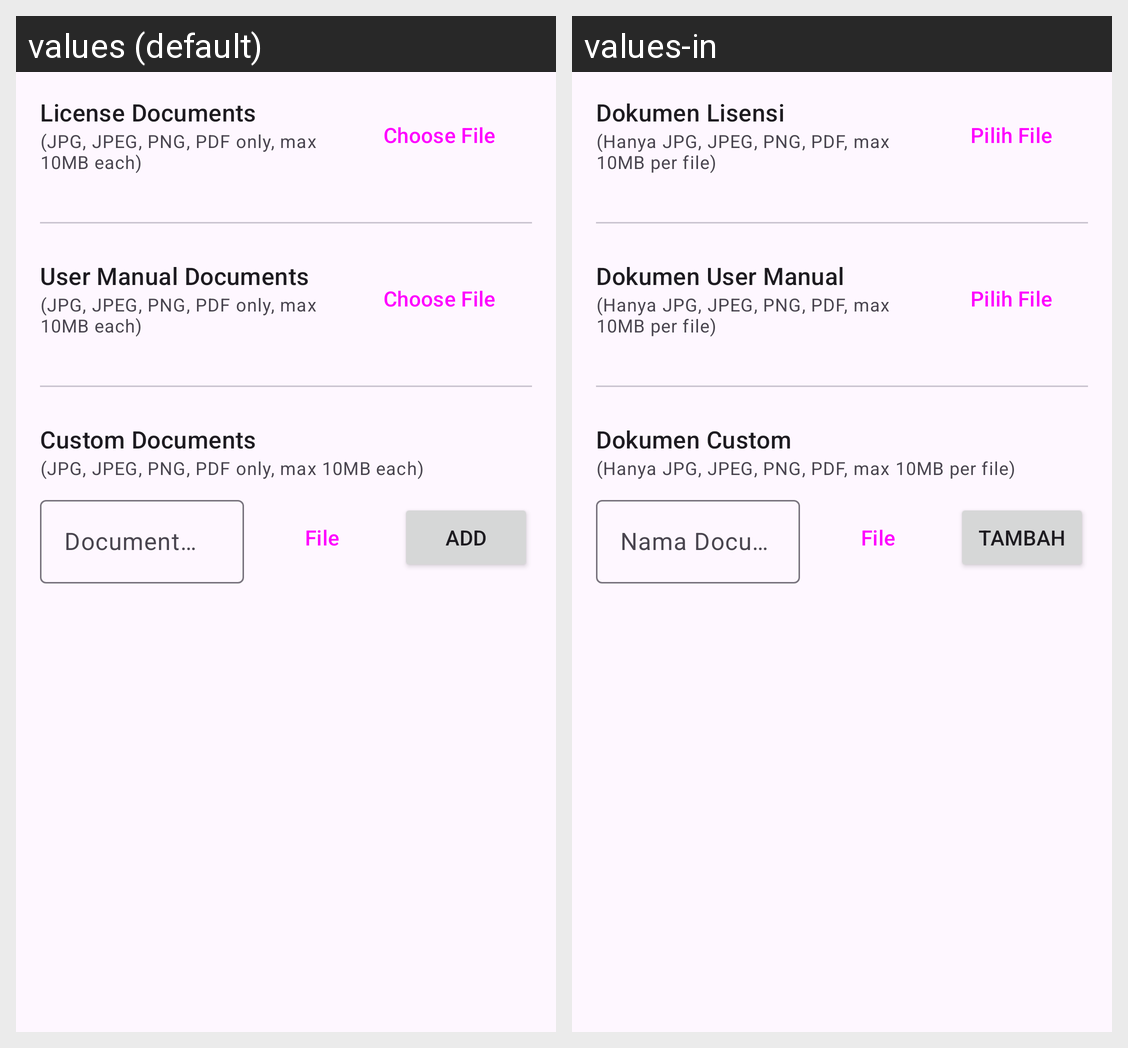

Locale-by-locale string values for the Android screen shown in this grid:
Android screen res/layout/fragment_asset_review.xml rendered under 2 locales, left to right: values (default), values-in. Device: Nexus 5 (rendered at 1080×1920; each locale shown at half size, 540×960, under a caption strip naming it); theme Theme.Hamster.
Strings drawn on this screen, with the default value and each locale's value (text and hints the layout hard-codes, and strings that could not be matched under every locale, appear in the picture but are not listed):

label_license_documents
  values: License Documents
  values-in: Dokumen Lisensi

file_upload_constraints
  values: (JPG, JPEG, PNG, PDF only, max 10MB each)
  values-in: (Hanya JPG, JPEG, PNG, PDF, max 10MB per file)

button_choose_file
  values: Choose File
  values-in: Pilih File

label_user_manual_documents
  values: User Manual Documents
  values-in: Dokumen User Manual

label_custom_documents
  values: Custom Documents
  values-in: Dokumen Custom

hint_document_name
  values: Document Name
  values-in: Nama Document

button_file
  values: File
  values-in: File

button_add
  values: Add
  values-in: Tambah
